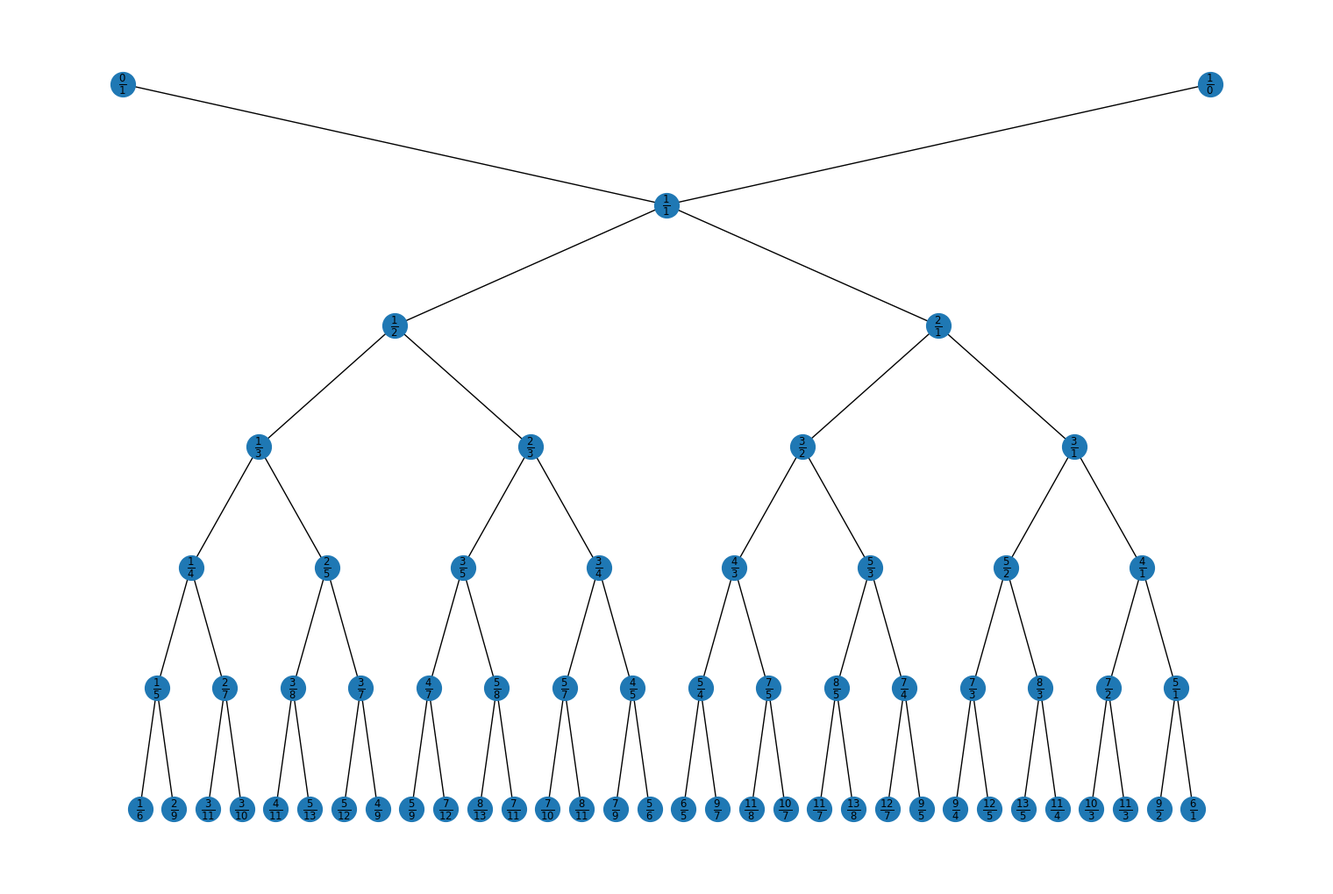

This figure's Python source:
import matplotlib.pyplot as plt
import networkx as nx
from math import log2


def add(r1, r2):
    return tuple(map(sum, zip(r1, r2)))


def stern(n):
    u = [(0, 1), (1, 0)]
    for _ in range(n):
        v = [add(r1, r2) for (r1, r2) in zip(u[1:], u[:-1])]
        w = [None] * (len(u) + len(v))
        w[::2] = u
        w[1::2] = v
        u = w
    return u


def sternGraph(n):
    u = [(0, 1), (1, 1), (1, 0)]
    G = nx.Graph()
    G.add_nodes_from([-2, -1, 0])
    G.add_edges_from([(-2, 0), (-1, 0)])
    i = 1
    pos = {-2: [-2 ** (n - 1), 1], -1: [3 * 2 ** (n - 1), 1], 0: [2 ** (n - 1), 0]}
    labels = {-2: r'$\frac{0}{1}$', -1: r'$\frac{1}{0}$', 0: r'$\frac{1}{1}$'}
    for k in range(n):
        v = [add(r1, r2) for (r1, r2) in zip(u[1:], u[:-1])]
        G.add_nodes_from(range(i, i + len(v)))
        for x in range(len(v)):
            pos[i + x] = [-2 ** (n - 1) + (2 * x + 1) * 2 ** (n - k - 1), -k - 1]
            labels[i + x] = r'$\frac{' + str(v[x][0]) + '}{' + str(v[x][1]) + '}$'
        G.add_edges_from([(j, (j - 1) // 2) for j in range(i, i + len(v))])
        i += len(v)
        w = [None] * (len(u) + len(v))
        w[::2] = u
        w[1::2] = v
        u = w
    return G, pos, labels


plt.figure(figsize=(15, 10))
G, pos, labels = sternGraph(5)
# for k in pos:
#     pos[k] = [-pos[k][1], -pos[k][0]]
nx.draw(G, pos, node_size=400)
nx.draw_networkx_labels(G, pos, labels, font_size=12)
plt.savefig('stern.png')
plt.show()

print(stern(5))
